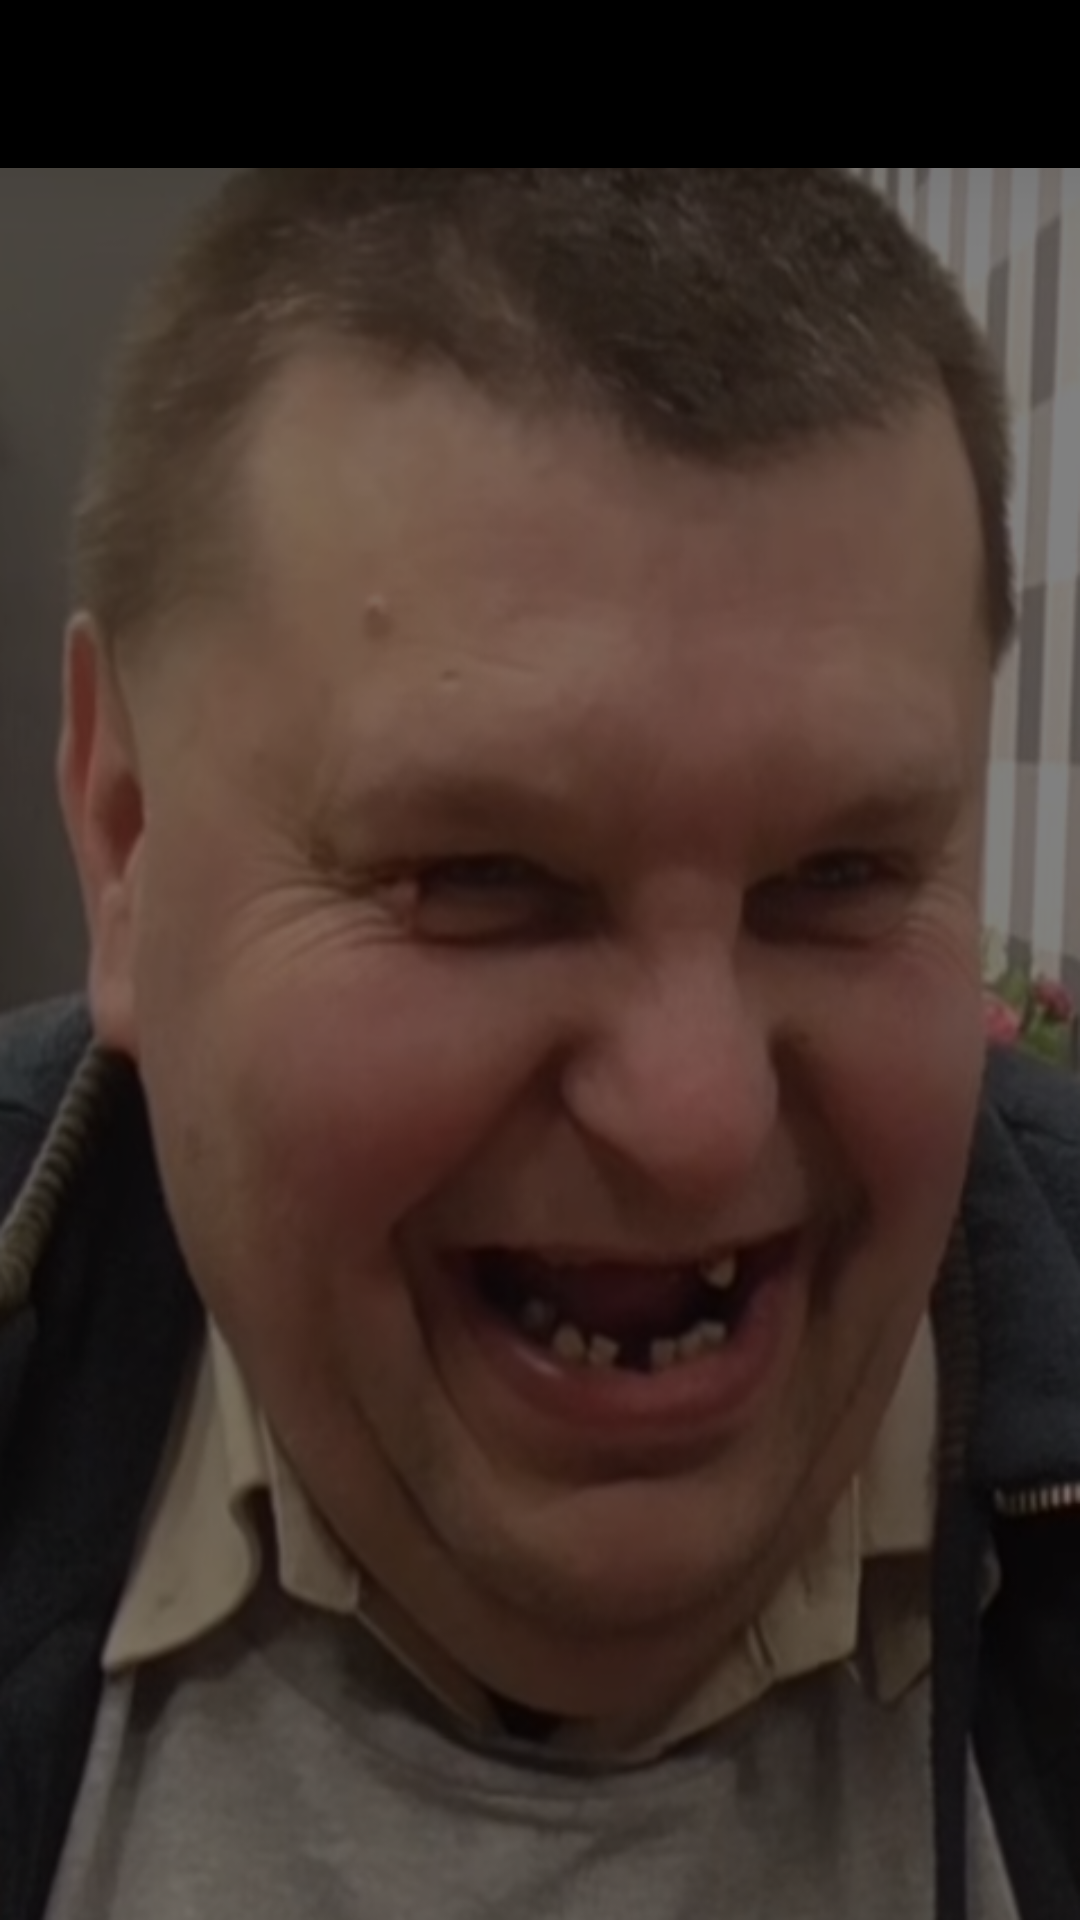

The Android layout XML behind this screen, and the referenced resources:
<!-- AndroidManifest.xml: application theme AppTheme -->
<!-- res/layout/activity_soundboard.xml -->
<?xml version="1.0" encoding="utf-8"?>
<RelativeLayout
    xmlns:android="http://schemas.android.com/apk/res/android"
    xmlns:tools="http://schemas.android.com/tools"
    xmlns:app="http://schemas.android.com/apk/res-auto"
    android:layout_width="match_parent"
    android:layout_height="match_parent"
    tools:context="amadeuszbubniak.kononowicz_soundboard.SoundboardActivity"
    android:background="@drawable/background"
    android:id="@+id/activity_soundboard">
    <include
        layout="@layout/toolbar"
        android:id="@+id/soundbar_toolbar"/>

    <android.support.v7.widget.RecyclerView
        android:layout_width="match_parent"
        android:layout_height="match_parent"
        android:id="@+id/soundboardRecyclerView"
        android:layout_below="@id/soundbar_toolbar"/>

    //i need some konon photo to add as background here just in background @drawable/konon.jpg


</RelativeLayout>
<!-- res/layout/toolbar.xml (included above) -->
<?xml version="1.0" encoding="utf-8"?>
<android.support.v7.widget.Toolbar
    xmlns:android="http://schemas.android.com/apk/res/android"
    android:layout_width="match_parent"
    android:layout_height="wrap_content"
    android:minHeight="?attr/actionBarSize"
    android:background="@color/black">

    </android.support.v7.widget.Toolbar>
<!-- resources referenced by this layout -->
<resources>
  <color name="black">#000000</color>
  <!-- drawable background: png bitmap (drawable, 257210 bytes) -->
  <style name="AppTheme" parent="AppTheme.Base">
  
  
      </style>
  <style name="AppTheme.Base" parent="Theme.AppCompat.Light.NoActionBar">
          <item name="android:colorAccent">@color/white</item>
          <item name="android:textColorPrimary">@color/white</item>
          <item name="android:textColorPrimaryInverse">@color/white</item>
          <item name="android:textColorSecondary">@color/white</item>
          <item name="android:textColorSecondaryInverse">@color/white</item>
  
      </style>
  <color name="white">#FFFFFF</color>
</resources>
